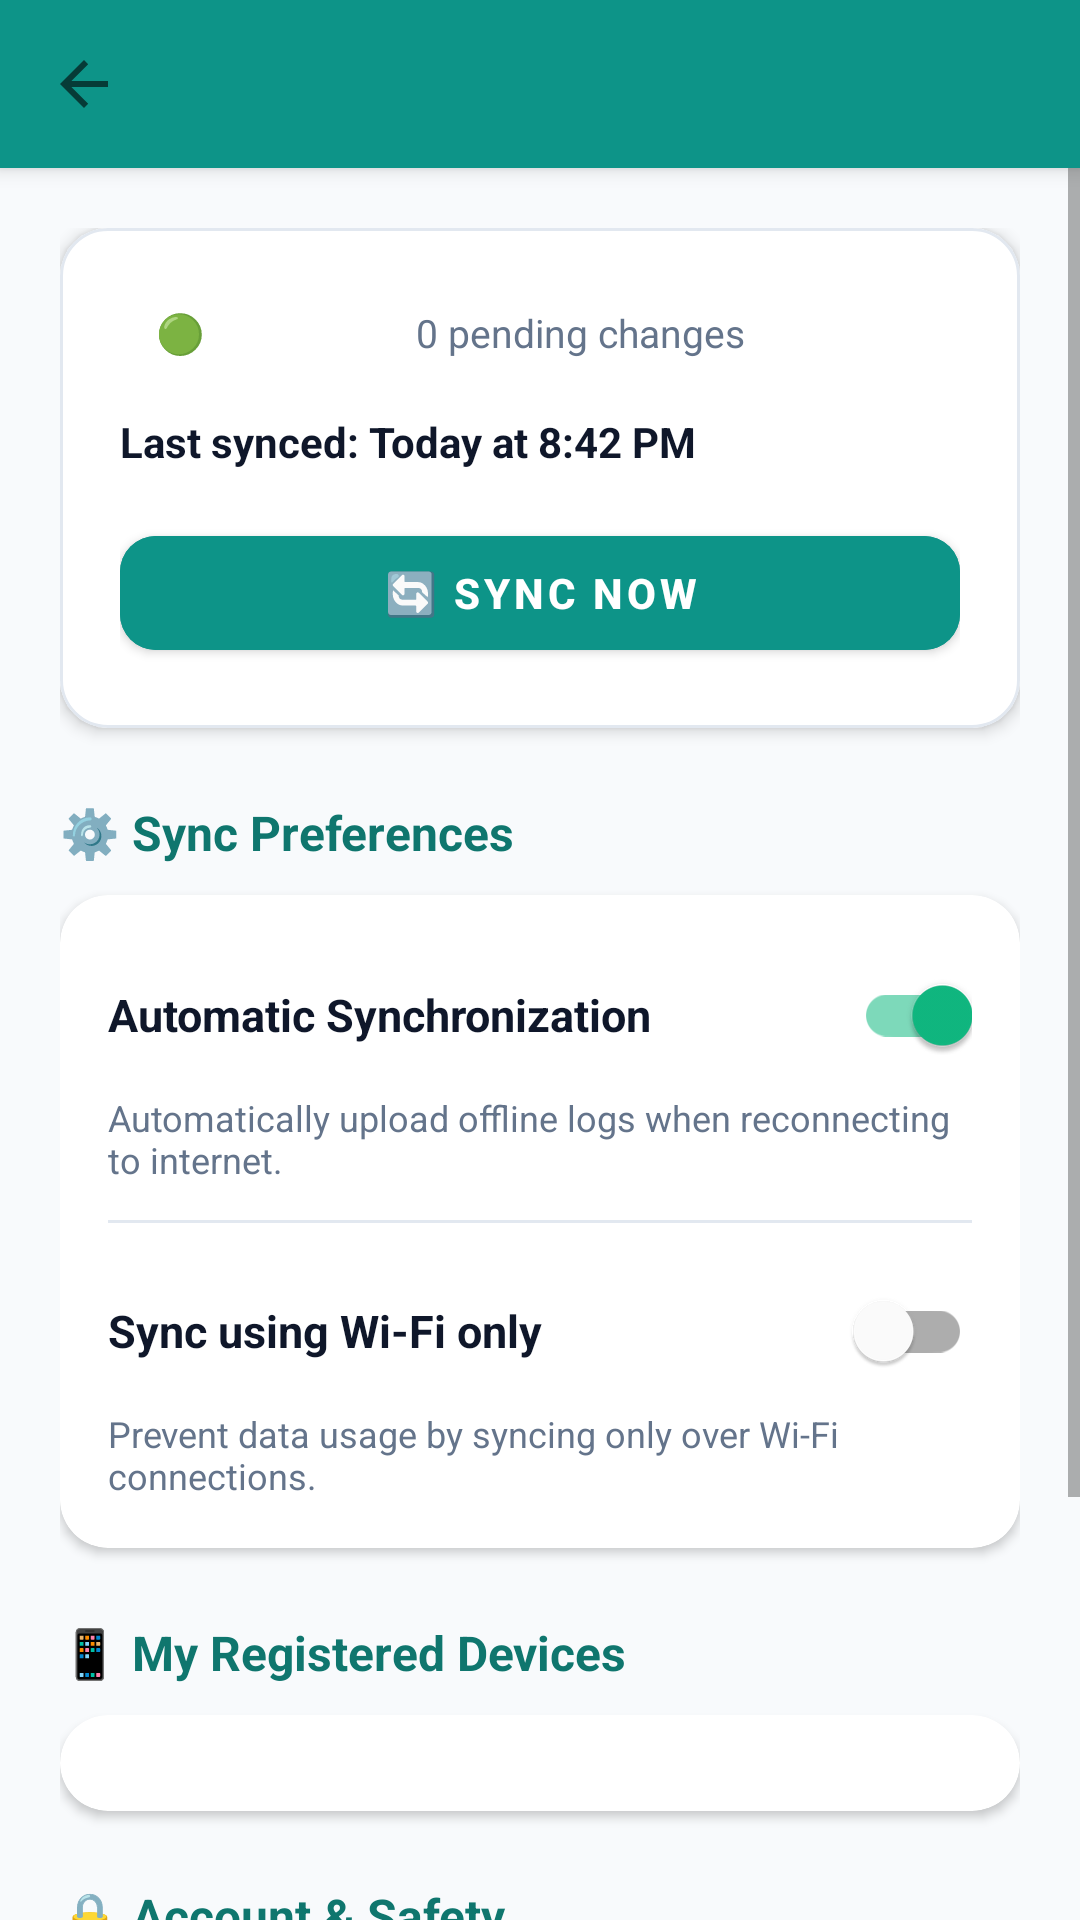

The Android layout XML behind this screen, and the referenced resources:
<!-- AndroidManifest.xml: application theme Theme.NutritionHealthTracker -->
<!-- res/layout/activity_sync_settings.xml -->
<?xml version="1.0" encoding="utf-8"?>
<LinearLayout xmlns:android="http://schemas.android.com/apk/res/android"
    xmlns:app="http://schemas.android.com/apk/res-auto"
    android:layout_width="match_parent"
    android:layout_height="match_parent"
    android:background="@color/bg_light"
    android:orientation="vertical">

    <include layout="@layout/layout_toolbar" />

    <ScrollView
        android:layout_width="match_parent"
        android:layout_height="match_parent"
        android:fillViewport="true">

        <LinearLayout
            android:layout_width="match_parent"
            android:layout_height="wrap_content"
            android:orientation="vertical"
            android:padding="20dp">

            
            <com.google.android.material.card.MaterialCardView
                android:layout_width="match_parent"
                android:layout_height="wrap_content"
                app:cardBackgroundColor="@color/card_bg"
                app:cardCornerRadius="16dp"
                app:cardElevation="3dp"
                app:strokeColor="@color/divider"
                app:strokeWidth="1dp">

                <LinearLayout
                    android:layout_width="match_parent"
                    android:layout_height="wrap_content"
                    android:orientation="vertical"
                    android:padding="20dp">

                    <LinearLayout
                        android:layout_width="match_parent"
                        android:layout_height="wrap_content"
                        android:gravity="center_vertical"
                        android:orientation="horizontal">

                        <TextView
                            android:id="@+id/tvSyncStatusBadge"
                            android:layout_width="wrap_content"
                            android:layout_height="wrap_content"
                            android:background="@drawable/bg_chip_selected"
                            android:paddingHorizontal="12dp"
                            android:paddingVertical="6dp"
                            android:text="🟢 Synced"
                            android:textColor="@color/white"
                            android:textSize="13sp"
                            android:textStyle="bold" />

                        <TextView
                            android:id="@+id/tvSyncPendingCount"
                            android:layout_width="0dp"
                            android:layout_height="wrap_content"
                            android:layout_marginStart="12dp"
                            android:layout_weight="1"
                            android:text="0 pending changes"
                            android:textColor="@color/text_secondary"
                            android:textSize="13sp" />
                    </LinearLayout>

                    <TextView
                        android:id="@+id/tvLastSyncedTime"
                        android:layout_width="wrap_content"
                        android:layout_height="wrap_content"
                        android:layout_marginTop="12dp"
                        android:text="Last synced: Today at 8:42 PM"
                        android:textColor="@color/text_primary"
                        android:textSize="14sp"
                        android:textStyle="bold" />

                    <com.google.android.material.button.MaterialButton
                        android:id="@+id/btnSyncNow"
                        android:layout_width="match_parent"
                        android:layout_height="50dp"
                        android:layout_marginTop="16dp"
                        android:backgroundTint="@color/primary"
                        android:text="🔄 Sync Now"
                        android:textColor="@color/white"
                        android:textSize="14sp"
                        android:textStyle="bold"
                        app:cornerRadius="12dp" />

                </LinearLayout>
            </com.google.android.material.card.MaterialCardView>

            
            <TextView
                android:layout_width="wrap_content"
                android:layout_height="wrap_content"
                android:layout_marginTop="24dp"
                android:text="⚙️ Sync Preferences"
                android:textColor="@color/primary_dark"
                android:textSize="16sp"
                android:textStyle="bold" />

            <com.google.android.material.card.MaterialCardView
                android:layout_width="match_parent"
                android:layout_height="wrap_content"
                android:layout_marginTop="10dp"
                app:cardBackgroundColor="@color/card_bg"
                app:cardCornerRadius="16dp"
                app:cardElevation="2dp">

                <LinearLayout
                    android:layout_width="match_parent"
                    android:layout_height="wrap_content"
                    android:orientation="vertical"
                    android:padding="16dp">

                    <com.google.android.material.switchmaterial.SwitchMaterial
                        android:id="@+id/switchAutoSync"
                        android:layout_width="match_parent"
                        android:layout_height="wrap_content"
                        android:checked="true"
                        android:text="Automatic Synchronization"
                        android:textColor="@color/text_primary"
                        android:textSize="15sp"
                        android:textStyle="bold" />

                    <TextView
                        android:layout_width="wrap_content"
                        android:layout_height="wrap_content"
                        android:layout_marginTop="2dp"
                        android:text="Automatically upload offline logs when reconnecting to internet."
                        android:textColor="@color/text_secondary"
                        android:textSize="12sp" />

                    <View
                        android:layout_width="match_parent"
                        android:layout_height="1dp"
                        android:layout_marginVertical="12dp"
                        android:background="@color/divider" />

                    <com.google.android.material.switchmaterial.SwitchMaterial
                        android:id="@+id/switchWifiOnly"
                        android:layout_width="match_parent"
                        android:layout_height="wrap_content"
                        android:text="Sync using Wi-Fi only"
                        android:textColor="@color/text_primary"
                        android:textSize="15sp"
                        android:textStyle="bold" />

                    <TextView
                        android:layout_width="wrap_content"
                        android:layout_height="wrap_content"
                        android:layout_marginTop="2dp"
                        android:text="Prevent data usage by syncing only over Wi-Fi connections."
                        android:textColor="@color/text_secondary"
                        android:textSize="12sp" />

                </LinearLayout>
            </com.google.android.material.card.MaterialCardView>

            
            <TextView
                android:layout_width="wrap_content"
                android:layout_height="wrap_content"
                android:layout_marginTop="24dp"
                android:text="📱 My Registered Devices"
                android:textColor="@color/primary_dark"
                android:textSize="16sp"
                android:textStyle="bold" />

            <com.google.android.material.card.MaterialCardView
                android:layout_width="match_parent"
                android:layout_height="wrap_content"
                android:layout_marginTop="10dp"
                app:cardBackgroundColor="@color/card_bg"
                app:cardCornerRadius="16dp"
                app:cardElevation="2dp">

                <LinearLayout
                    android:id="@+id/layoutDevicesList"
                    android:layout_width="match_parent"
                    android:layout_height="wrap_content"
                    android:orientation="vertical"
                    android:padding="16dp" />

            </com.google.android.material.card.MaterialCardView>

            
            <TextView
                android:layout_width="wrap_content"
                android:layout_height="wrap_content"
                android:layout_marginTop="24dp"
                android:text="🔒 Account &amp; Safety"
                android:textColor="@color/primary_dark"
                android:textSize="16sp"
                android:textStyle="bold" />

            <com.google.android.material.card.MaterialCardView
                android:layout_width="match_parent"
                android:layout_height="wrap_content"
                android:layout_marginTop="10dp"
                app:cardBackgroundColor="@color/card_bg"
                app:cardCornerRadius="16dp"
                app:cardElevation="2dp"
                app:strokeColor="@color/divider"
                app:strokeWidth="1dp">

                <LinearLayout
                    android:layout_width="match_parent"
                    android:layout_height="wrap_content"
                    android:orientation="vertical"
                    android:padding="16dp">

                    <TextView
                        android:layout_width="wrap_content"
                        android:layout_height="wrap_content"
                        android:text="Delete My Account"
                        android:textColor="@color/accent_red"
                        android:textSize="15sp"
                        android:textStyle="bold" />

                    <TextView
                        android:layout_width="wrap_content"
                        android:layout_height="wrap_content"
                        android:layout_marginTop="4dp"
                        android:text="Permanently delete your account and all associated cloud-stored health records."
                        android:textColor="@color/text_secondary"
                        android:textSize="12sp" />

                    <com.google.android.material.button.MaterialButton
                        android:id="@+id/btnDeleteAccount"
                        style="@style/Widget.MaterialComponents.Button.OutlinedButton"
                        android:layout_width="match_parent"
                        android:layout_height="48dp"
                        android:layout_marginTop="12dp"
                        android:text="🗑️ Delete Account Permanently"
                        android:textColor="@color/accent_red"
                        app:strokeColor="@color/accent_red" />

                </LinearLayout>
            </com.google.android.material.card.MaterialCardView>

        </LinearLayout>
    </ScrollView>
</LinearLayout>
<!-- res/layout/layout_toolbar.xml (included above) -->
<?xml version="1.0" encoding="utf-8"?>
<com.google.android.material.appbar.AppBarLayout xmlns:android="http://schemas.android.com/apk/res/android"
    xmlns:app="http://schemas.android.com/apk/res-auto"
    android:layout_width="match_parent"
    android:layout_height="wrap_content"
    android:elevation="4dp"
    app:elevation="4dp">

    <androidx.appcompat.widget.Toolbar
        android:id="@+id/toolbar"
        android:layout_width="match_parent"
        android:layout_height="?attr/actionBarSize"
        android:background="@color/primary"
        app:navigationIcon="?attr/homeAsUpIndicator"
        app:titleTextColor="@color/white" />

</com.google.android.material.appbar.AppBarLayout>
<!-- resources referenced by this layout -->
<resources>
  <color name="accent_red">#EF4444</color>
  <color name="bg_light">#F8FAFC</color>
  <color name="card_bg">#FFFFFF</color>
  <color name="divider">#E2E8F0</color>
  <color name="primary">#0D9488</color>
  <color name="primary_dark">#0F766E</color>
  <color name="text_primary">#0F172A</color>
  <color name="text_secondary">#64748B</color>
  <color name="white">#FFFFFF</color>
  <style name="Theme.NutritionHealthTracker" parent="Theme.MaterialComponents.DayNight.NoActionBar">
          <item name="colorPrimary">@color/primary</item>
          <item name="colorPrimaryVariant">@color/primary_dark</item>
          <item name="colorOnPrimary">@color/white</item>
          <item name="colorSecondary">@color/accent</item>
          <item name="colorSecondaryVariant">@color/accent</item>
          <item name="colorOnSecondary">@color/white</item>
          <item name="android:statusBarColor">@color/primary_dark</item>
          <item name="android:windowBackground">@color/bg_light</item>
      </style>
  <color name="accent">#10B981</color>
</resources>
